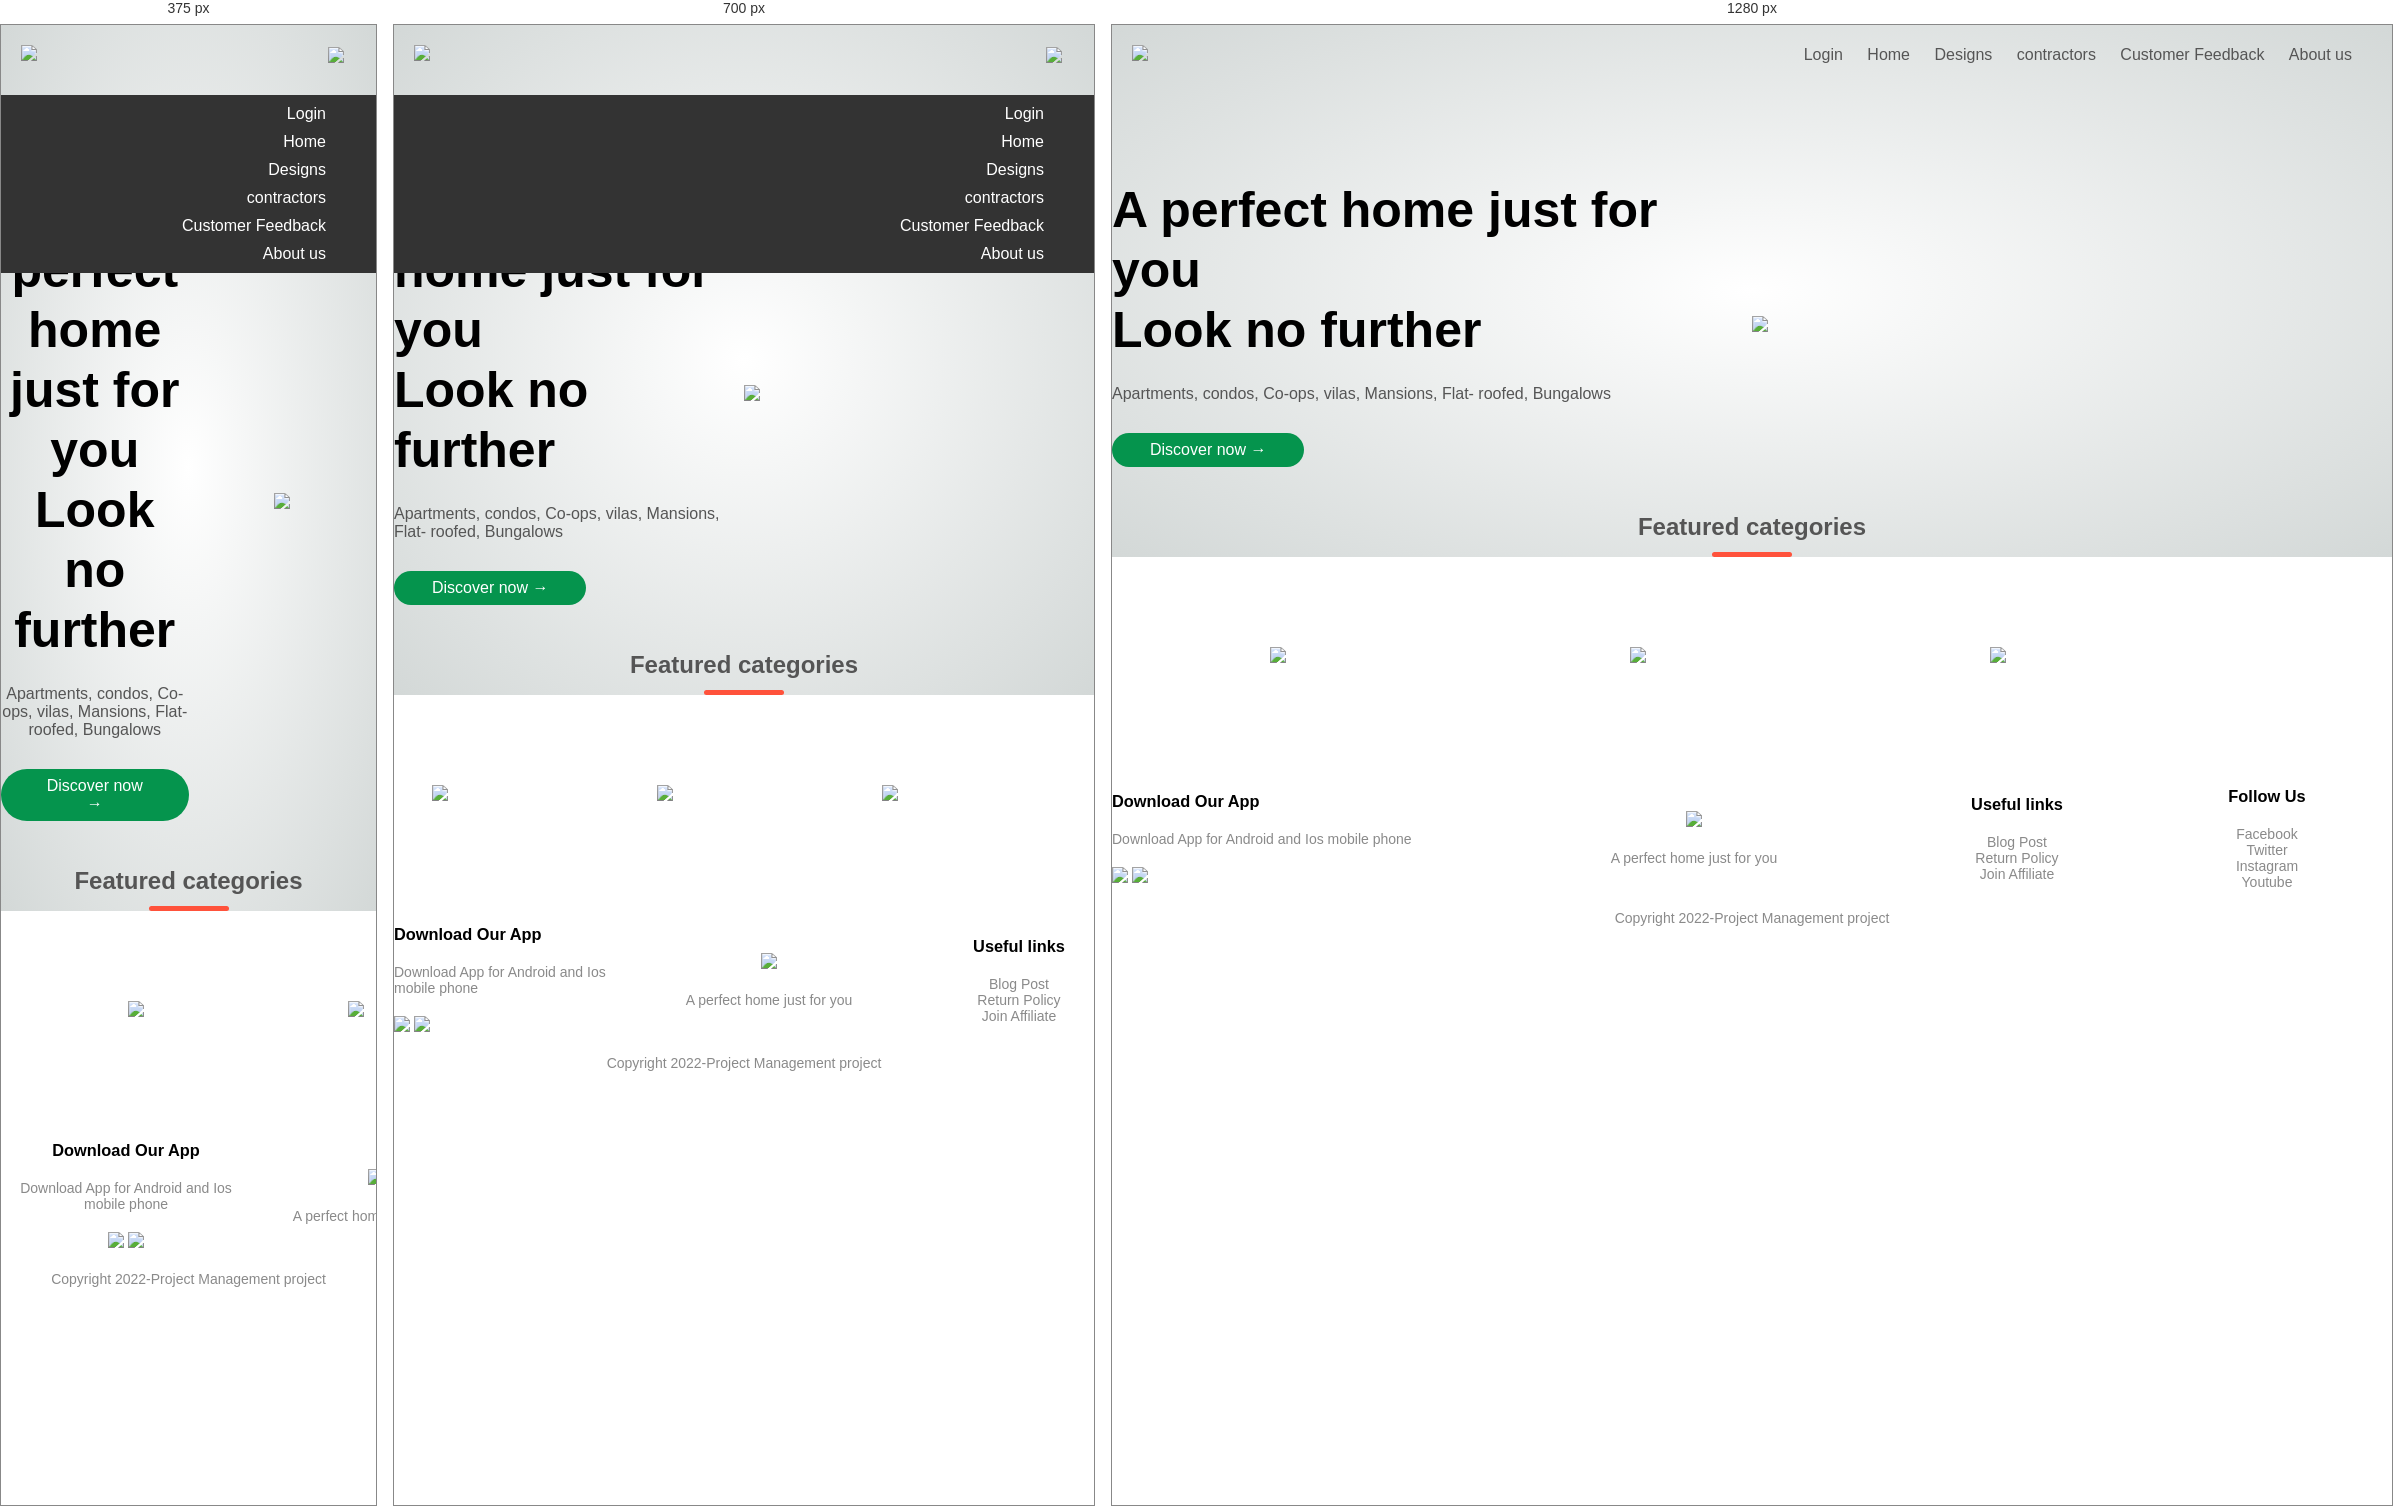
Rendered at 375 px, 700 px and 1280 px, left to right.

<!-- file: index.html -->
<!DOCTYPE html>
<html lang="en">
<head>
    <meta charset="UTF-g">
    <meta name="viewport"content="width=device-width,initial-scale=1.0">
<title>CASTLE RIDGE CONSTRUCTIONS</title>
<link href="https://fonts.googleapis.com/css2?family=Poppins:wght@300;400;500;600;700&display=swap" rel="stylesheet">
<link rel="stylesheet" href="https://stackpath.bootstrapcdn.com/font-awesome/4.7.0/css/font-awesome.min.css">
<link rel="stylesheet" href="style.css">
</head>
<body>
    <div class="header">
    <div class="container">
<div class="navbar">
<div class="logo">
    
        <img src="images/crclogo.jpg" width="145px">

</div>
    <nav>
    
    <ul id="MenuItems">
        <li><a href="loginpage.html">Login</a></li>
        <li><a href="index.html">Home</a></li>
        <li><a href="Designs.html ">Designs</a></li>
        <li><a href="contractors.html">contractors</a></li>
        <li><a href="Customer feedback.html">Customer Feedback</a></li>
        <li><a href="Aboutus.html">About us</a></li>
        </ul>
        
    </nav>

    <img src="images/menu.png" class="menu-icon" onclick="menutoggle()">
</div>

        <div class="row">
        <div class="col-2">
        <h1>A perfect home just for you<br>Look no further</h1>
            <p>Apartments, condos, Co-ops, vilas, Mansions, Flat- roofed, Bungalows</p>
            <a href="loginpage.html" class="btn">Discover now &#8594;</a>
        </div>
         <div class="col-2">
        <img src="images/3bdhouse.jpeg">
            </div>
</div>
    </div>
    
        <h2 class="title">Featured categories</h2>
        </div>

    <!-------Featured categories ------>
        <div class="categories">
            <div class="small-container">
                <div class="row">
        <div class="col-4">
            <img src="images/pic1.jpg">
            </div>
            <div class="col-4">
                <img src="images/pic2.jpg">
            </div>
            <div class="col-4">
                <img src="images/pic3.jpg">
            </div>
        </div>
            </div>
        
            <!-------footer ------>
            <div class="footer">
            <div class="container">
                <div class="row">
<div class="footer-col-1">
                        <h3>Download Our App</h3>
                        <p>Download App for Android and Ios mobile phone</p>
    <div class="app-logo">
        <img src="images/playstore.png">
        <img src="images/appstore.png">
    </div>
                    </div>
                    <div class="footer-col-2">
                        <img src="images/crclogo.jpg">
                        <p>A perfect home just for you</p>
                    </div>
                    <div class="footer-col-3">
                        <h3>Useful links</h3>
                        <ul>
                            <li>Blog Post</li>
                            <li>Return Policy</li>
                            <li>Join Affiliate</li>
                        </ul>
                    </div>
                    <div class="footer-col-3">
                        <h3>Follow Us</h3>
                        <ul>
                            <li>Facebook</li>
                            <li>Twitter</li>
                            <li>Instagram</li>
                            <li>Youtube</li>
                        </ul>
                    </div>
                </div>
                <p class="copright">Copyright 2022-Project Management project</p>
                </div>
            </div>
        
            <!-----js for toggle Menu----->
            <script>
                var MenuItems =document.getElementById("MenuItems");
                MenuItems.style.maxHeight="0px";
                function menutoggle(){
                    if(MenuItems.style.maxHeight== "0px")
                    {
                        MenuItems.style.maxHeight== "200px"
                    }
                    else
                    {
                        MenuItems.style.maxHeight="0px"
                    }
                }
            </script>
</body>
</html>

/* @media block from style.css */
@media only screen and (max-width:800px){
    nav ul{
        position: absolute;
        top: 70px;
        left: 0;
        background: #333;
        width: 100%;
        overflow: hidden;
        transition: max-height 0.5s;
    }
    nav ul li{
        display: block;
        margin-right: 50px;
        margin-top: 10px;
        margin-bottom: 10px;
    }
    nav ul li a{
        color: #fff;
        
    }
    
    .menu-icon{
        display: block;
        cursor: pointer
        
    }
}

/* @media block from style.css */
@media only screen and (max-width: 600px){
    .row{
        text-align: center;
    }
    .col-2,.col-3,.col-4{
        flex-basis: 100%;
    
    }
    .single-product .row{
    text-align: left;
    
}
    .single-product .col-2{
        
        padding: 20px;
        
        
    }
    .single-product h1{
   font-size: 26px;
line-height:32px;
        }

        
        
    .cart-info p{
        display: none;
    }
            
  
}